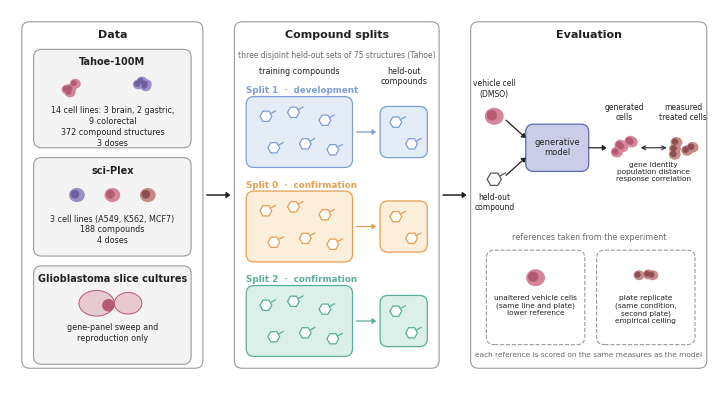

This figure's Python source: (Note: this script raises an exception after producing the figure.)
#!/usr/bin/env python
# -----------------------------------------------------------------------------
# Purpose: draw Fig. 1a (study design) of the Squidiff manuscript as a vector
#          figure (PDF) and a 600-dpi PNG, replacing the BioRender export, which
#          carried the typo "Glioblasome" and could not be re-exported.
# Logic:   three boxes, read left to right, in the same flat style and palette
#          as the Section 5 schematic (make_fig5_schematic.py).
#            Data            - the three datasets with the counts stated in the
#                              Methods (Datasets): Tahoe-100M, 14 cell lines
#                              (3 brain, 2 gastric, 9 colorectal), 372 compound
#                              structures, 3 doses; sci-Plex, 3 cell lines
#                              (A549, K562, MCF7), 188 compounds, 4 doses;
#                              glioblastoma slice cultures, used only for the
#                              gene-panel sweep and the reproduction.
#            Compound splits - three disjoint held-out sets of 75 structures
#                              (Tahoe; Methods, Compound splits), split 1 used
#                              for development and splits 0 and 2 for
#                              confirmation. Compounds are drawn as hexagon
#                              glyphs; no real structure is depicted.
#            Evaluation      - vehicle cell + held-out compound -> generative
#                              model -> generated cells, compared with the
#                              measured treated cells on gene identity,
#                              population distance and response correlation,
#                              beside two references taken from the experiment:
#                              the unaltered vehicle cells and the plate
#                              replicate.
#          Every count printed is copied from the Methods text of the
#          manuscript (rev 153); nothing is computed here.
# Output:  figures/fig1a_design.pdf and figures/fig1a_design.png next to the
#          script. Width 180 mm, height 95 mm, editable text in the PDF.
# -----------------------------------------------------------------------------
import os
import numpy as np
import matplotlib
matplotlib.use("Agg")
import matplotlib.pyplot as plt
from matplotlib.patches import FancyBboxPatch, Circle, Ellipse, RegularPolygon, FancyArrowPatch

plt.rcParams.update({"font.family": "sans-serif",
                     "font.sans-serif": ["Helvetica", "Arial", "DejaVu Sans"],
                     "font.size": 6.5, "pdf.fonttype": 42, "ps.fonttype": 42})
INK, MUTED = "#222222", "#6b6b6b"
BOX = "#f4f4f4"; BOX_EC = "#9a9a9a"
SPLIT = {1: ("#7f9fd0", "#e4ecf7"), 0: ("#e3a053", "#fbeedb"), 2: ("#5aae9b", "#dcf0ea")}
CELL = ("#d4879a", "#b45a72")      # body, nucleus
CELL2 = ("#9b8fc4", "#6e5fa3")
MODEL = ("#c9cde8", "#5e6aa8")
rng = np.random.RandomState(1)

fig = plt.figure(figsize=(180 / 25.4, 95 / 25.4))
ax = fig.add_axes([0, 0, 1, 1]); ax.set_xlim(0, 180); ax.set_ylim(0, 95); ax.set_aspect("equal"); ax.axis("off")


def rbox(x, y, w, h, fc=BOX, ec=BOX_EC, lw=0.8, r=2.0, ls="-", z=1):
    ax.add_patch(FancyBboxPatch((x, y), w, h, boxstyle=f"round,pad=0,rounding_size={r}",
                                fc=fc, ec=ec, lw=lw, linestyle=ls, zorder=z))


def cell(x, y, r=2.2, col=CELL, z=3):
    ax.add_patch(Ellipse((x, y), 2 * r, 1.8 * r, fc=col[0], ec="none", zorder=z))
    ax.add_patch(Circle((x - 0.25 * r, y + 0.1 * r), 0.55 * r, fc=col[1], ec="none", zorder=z + 1))


def cells(x, y, n, col, spread=3.0, r=1.7, z=3):
    for _ in range(n):
        cell(x + rng.uniform(-spread, spread), y + rng.uniform(-spread * 0.7, spread * 0.7), r, col, z)


def compound(x, y, col, r=1.5, z=3):
    ax.add_patch(RegularPolygon((x, y), 6, radius=r, orientation=np.pi / 6, fc="white", ec=col, lw=0.9, zorder=z))
    ax.plot([x + r * 0.87, x + r * 1.6], [y + r * 0.5, y + r * 0.9], color=col, lw=0.9, zorder=z)


def arrow(p, q, color=INK, lw=1.0, hl=2.2, hw=1.6, z=4, ls="-"):
    ax.add_patch(FancyArrowPatch(p, q, arrowstyle=f"-|>,head_length={hl},head_width={hw}", color=color,
                                 lw=lw, linestyle=ls, mutation_scale=1, shrinkA=0, shrinkB=0, zorder=z))


def title(x, y, s):
    ax.text(x, y, s, fontsize=8, fontweight="bold", ha="center", va="top", color=INK)


# ---- column 1: Data ---------------------------------------------------------
rbox(3, 4, 46, 88, fc="white")
title(26, 90, "Data")
for i, (name, lines, l2, l3) in enumerate([
        ("Tahoe-100M", "14 cell lines: 3 brain, 2 gastric,\n9 colorectal", "372 compound structures", "3 doses"),
        ("sci-Plex", "3 cell lines (A549, K562, MCF7)", "188 compounds", "4 doses"),
        ("Glioblastoma slice cultures", "gene-panel sweep and\nreproduction only", "", "")]):
    y0 = 60 - i * 27.5
    rbox(6, y0, 40, 25)
    ax.text(26, y0 + 23, name, fontsize=7, fontweight="bold", ha="center", va="top", color=INK)
    if i == 0:
        cells(17, y0 + 15.5, 4, CELL, spread=2.5, r=1.4); cells(35, y0 + 15.5, 4, CELL2, spread=2.5, r=1.4)
    elif i == 1:
        for k, c in enumerate([CELL2, CELL, ("#c58b8b", "#8f4f4f")]):
            cell(17 + 9 * k, y0 + 15.5, 2.0, c)
    else:
        # a brain-shaped blob for slice cultures: two overlapping ellipses with a tumour spot
        ax.add_patch(Ellipse((22, y0 + 15.5), 9, 6.5, fc="#e9c9d1", ec="#b45a72", lw=0.7, zorder=3))
        ax.add_patch(Ellipse((30, y0 + 15.5), 7, 5.5, fc="#e9c9d1", ec="#b45a72", lw=0.7, zorder=3))
        ax.add_patch(Circle((25, y0 + 15), 1.6, fc="#b45a72", ec="none", zorder=4))
    txt = "\n".join(t for t in (lines, l2, l3) if t)
    ax.text(26, y0 + 10.5, txt, fontsize=5.8, ha="center", va="top", color=INK, linespacing=1.25)
arrow((50, 48), (56, 48), lw=1.1)

# ---- column 2: Compound splits ----------------------------------------------
rbox(57, 4, 52, 88, fc="white")
title(83, 90, "Compound splits")
ax.text(83, 84.5, "three disjoint held-out sets of 75 structures (Tahoe)", fontsize=5.5, ha="center", va="top", color=MUTED)
ax.text(73.5, 80.5, "training compounds", fontsize=5.8, ha="center", va="top", color=INK)
ax.text(100, 80.5, "held-out\ncompounds", fontsize=5.8, ha="center", va="top", color=INK)
for i, s in enumerate([1, 0, 2]):
    col, fill = SPLIT[s]
    y0 = 55 - i * 24
    role = {1: "development", 0: "confirmation", 2: "confirmation"}[s]
    ax.text(60, y0 + 18.3, f"Split {s}  \u00b7  {role}", fontsize=6.3, ha="left", va="bottom", color=col, fontweight="bold")
    rbox(60, y0, 27, 18, fc=fill, ec=col, lw=0.9)
    for (dx, dy) in [(5, 13), (12, 14), (20, 12), (7, 5), (15, 6), (22, 4.5)]:
        compound(60 + dx, y0 + dy, col)
    arrow((88, y0 + 9), (93, y0 + 9), color=col, lw=0.9)
    rbox(94, y0 + 2.5, 12, 13, fc=fill, ec=col, lw=0.9)
    compound(98, y0 + 11.5, col); compound(102, y0 + 6, col)
arrow((110, 48), (116, 48), lw=1.1)

# ---- column 3: Evaluation ----------------------------------------------------
rbox(117, 4, 60, 88, fc="white")
title(147, 90, "Evaluation")
# inputs
cell(123, 68, 2.4, CELL)
ax.text(123, 72.5, "vehicle cell\n(DMSO)", fontsize=5.5, ha="center", va="bottom", color=INK)
compound(123, 52, "#555555", r=1.8)
ax.text(123, 48.5, "held-out\ncompound", fontsize=5.5, ha="center", va="top", color=INK)
# model box
rbox(131, 54, 16, 12, fc=MODEL[0], ec=MODEL[1], lw=0.9)
ax.text(139, 60, "generative\nmodel", fontsize=6, ha="center", va="center", color=INK)
arrow((126, 67), (131, 62.5), lw=0.9); arrow((126, 53), (131, 57.5), lw=0.9)
arrow((147, 60), (151.5, 60), lw=0.9)
# generated vs measured
cells(156, 60, 5, CELL, spread=2.6, r=1.5)
ax.text(156, 66.5, "generated\ncells", fontsize=5.5, ha="center", va="bottom", color=INK)
cells(171, 60, 5, ("#c58b8b", "#8f4f4f"), spread=2.6, r=1.5)
ax.text(171, 66.5, "measured\ntreated cells", fontsize=5.5, ha="center", va="bottom", color=INK)
ax.annotate("", (167.5, 60), (159.5, 60), arrowprops=dict(arrowstyle="<->", color=INK, lw=0.8))
ax.text(163.5, 56.5, "gene identity\npopulation distance\nresponse correlation", fontsize=5.3,
        ha="center", va="top", color=INK, linespacing=1.25)
# references
ax.text(147, 36, "references taken from the experiment", fontsize=5.8, ha="center", va="bottom", color=MUTED)
rbox(121, 10, 25, 24, fc="white", ec="#9a9a9a", ls="--", lw=0.8)
cell(133.5, 27, 2.4, CELL)
ax.text(133.5, 22.5, "unaltered vehicle cells\n(same line and plate)\nlower reference", fontsize=5.3, ha="center", va="top", color=INK, linespacing=1.25)
rbox(149, 10, 25, 24, fc="white", ec="#9a9a9a", ls="--", lw=0.8)
cells(161.5, 27, 3, ("#c58b8b", "#8f4f4f"), spread=1.8, r=1.4)
ax.text(161.5, 22.5, "plate replicate\n(same condition,\nsecond plate)\nempirical ceiling", fontsize=5.3, ha="center", va="top", color=INK, linespacing=1.25)
ax.text(147, 6.5, "each reference is scored on the same measures as the model", fontsize=5.3, ha="center", va="bottom", color=MUTED)

out = os.path.join(os.path.dirname(os.path.abspath(__file__)), "figures")
os.makedirs(out, exist_ok=True)
fig.savefig(os.path.join(out, "fig1a_design.pdf"))
fig.savefig(os.path.join(out, "fig1a_design.png"), dpi=600)
print("written", out)
